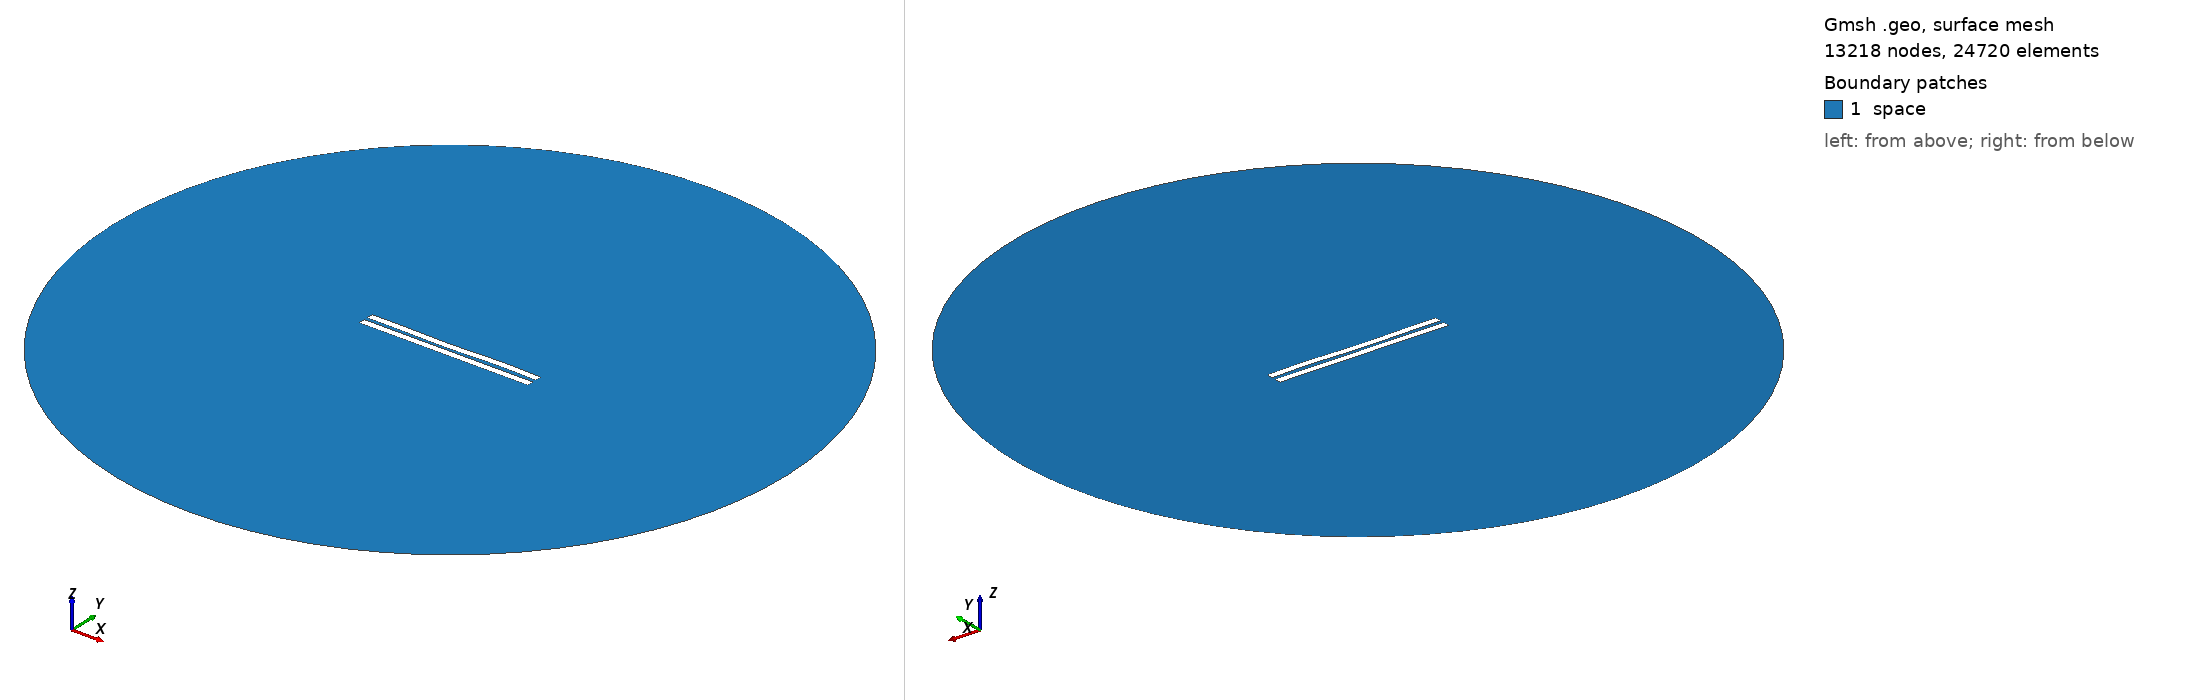

Gmsh geometry script, surface-meshed: 13218 nodes, 24720 surface elements. Boundary patches (legend numbers): 1 space. Left view from above one corner, right view from below the opposite corner. Legend entries are the model's physical surfaces. The drawing asked Gmsh for element sizes between 1% and 20% of the model's largest extent; the script's own settings can give other sizes.

=== 2255.geo (drawn) ===
//---------------------------------------
// Geometry kernel
//---------------------------------------

SetFactory("OpenCASCADE");



//---------------------------------------
// Parameters of the geometry
//---------------------------------------

// Overetch of the upper plate
overetch = 0.0;

// Distance between the plates
distance = 2.25;

// Discretization over the x axis (for the deformation)
nx = 50; 

// Length of the plate
L = 100 - overetch; 

// Number of modes
n = 4; 

// 1st mode coefficient
coeff(1) = 0.07499999999999998;
beta(1) = 0.596864 * 3.1415926535 / L;

// 2nd mode coefficient
coeff(2) = -0.15;
beta(2) = 1.49418 * 3.1415926535 / L;

// 3rd mode coefficient
coeff(3) = -0.15;
beta(3) = 2.50025 * 3.1415926535 / L;

// 4th mode coefficient
coeff(4) = 0.15;
beta(4) = 3.49999 * 3.1415926535 / L;



//---------------------------------------
// Upper plate (deformed rectangle)
//---------------------------------------

// Coordiantes of the upper plate
xmin = -50;
xmax = 50 - overetch;

// Height of the upper plate
yheight = 4 - 2 * overetch;

// Indexes of the points
UpperID[] = {};
LowerID[] = {};
LeftID[] = {};
RightID[] = {};

// Point index
p = 1;

// Horizontal edges
For i In {1:nx}
    x = xmin + (i-1)*(xmax - xmin)/(nx-1);

    y_bottom = distance / 2 + overetch;
    For j In {1:n}
        C = (Cosh(beta(j)*L) + Cos(beta(j)*L)) / (Sinh(beta(j)*L) + Sin(beta(j)*L));
        y_bottom  = y_bottom + coeff(j) * (Cosh(beta(j)*(x+50)) - Cos(beta(j)*(x+50)) - C * (Sinh(beta(j)*(x+50)) - Sin(beta(j)*(x+50))));
    EndFor

    y_top = y_bottom + yheight;

    Point(p) = {x, y_top, 0, 1.0};
    UpperID[i] = p;
    p = p + 1;

    Point(p) = {x, y_bottom, 0, 1.0};
    LowerID[i] = p;
    p = p + 1;
EndFor

// Create point lists
UpperPts[] = {}; LowerPts[] = {};
For i In {1:nx}
  UpperPts[] += {UpperID[i]};
  LowerPts[] += {LowerID[i]};
EndFor

// Build splines
Spline(1) = {UpperPts[]};
Spline(2) = {LowerPts[]};
Line(3) = {LowerPts[nx-1], UpperPts[nx-1]};
Line(4) = {LowerPts[0], UpperPts[0]};

// Build the plane surface
Curve Loop(1) = {2, 3, -1, -4};
Plane Surface(1) = {1};



//---------------------------------------
// Lower plate (rectangle)
//---------------------------------------

// Vertices
Point(1001) = {-50, -1, 0, 1.0};
Point(1002) = { 50, -1, 0, 1.0};
Point(1003) = { 50,  -5, 0, 1.0};
Point(1004) = {-50,  -5, 0, 1.0};

// Edges
Line(5) = {1001, 1002};
Line(6) = {1002, 1003};
Line(7) = {1003, 1004};
Line(8) = {1004, 1001};

// Plane surface
Line Loop(2) = {5, 6, 7, 8};
Plane Surface(2) = {2}; 



//---------------------------------------
// Outer (fictious) boundary
//---------------------------------------

// Points
Point(1005) = {0, 0, 0};       // Center
Point(1006) = {200, 0, 0};     // Start point
Point(1007) = {0, 200, 0};     // 90 degrees
Point(1008) = {-200, 0, 0};    // 180 degrees
Point(1009) = {0, -200, 0};    // 270 degrees

// Circle arcs (each needs start, center, end)
Circle(9) = {1006, 1005, 1007};
Circle(10) = {1007, 1005, 1008};
Circle(11) = {1008, 1005, 1009};
Circle(12) = {1009, 1005, 1006};

// Plane surface for the entire domain
Curve Loop(3) = {9, 10, 11, 12};
Surface(3) = {3};

// Subtract the plates from the whole domain to obtain the actual domain where we want to solve the equations
BooleanDifference{ Surface{3}; Delete; }{ Surface{1}; Surface{2}; Delete; }




//---------------------------------------
// Transfinite Lines/Curves
//---------------------------------------

// Set the number of points on the boundaries
r = 7;

// Plates
Transfinite Curve {1, 2} = 50*r Using Progression 1;
Transfinite Curve {3, 4} = 2*r Using Progression 1;
Transfinite Line {5, 7} = 50*r Using Progression 1;
Transfinite Line {6, 8} = 2*r Using Progression 1;

// Outer boundary
Transfinite Line {9, 10, 11, 12} = 20 Using Progression 1;



//---------------------------------------
// Physical groups
//---------------------------------------                

// Physical curves (boundaries)
Physical Line("force_segment", 10) = {2};
Physical Line("upper_plate", 11) = {1, 3, 4};
Physical Line("lower_plate", 12) = {5, 6, 7, 8};
Physical Line("boundary", 20) = {9, 10, 11, 12};

// Physical Surfaces
Physical Surface("space", 30) = {3};



//---------------------------------------
// 6. Generate the Mesh
//---------------------------------------

// 2D mesh generation
Mesh 2;
